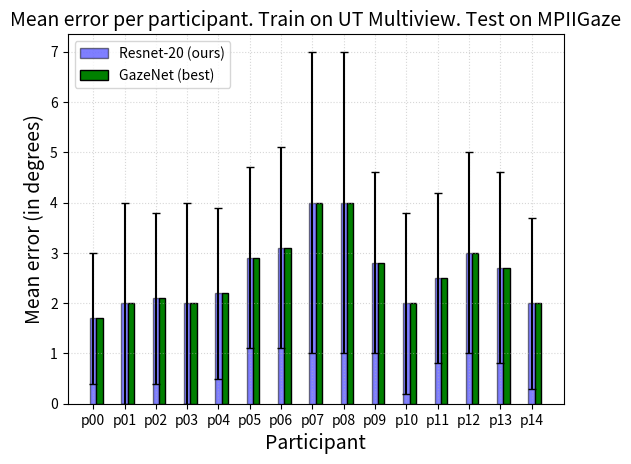

Generate this figure with matplotlib:
import matplotlib.pyplot as plt
import numpy as np
 
city=['p{:02}'.format(index) for index in range(15)]#['Delhi','Beijing','Washington','Tokyo','Moscow']
Gender=['Resnet-20 (ours)','GazeNet (best)']
pos = np.arange(len(city))
bar_width = 0.20#0.35
#resnet20=p00=[5.6,p01=7.2,p02=6.2,p03=7.2???,p04=7.4,p05=7.71,p06=7.0,p07=7.25,p08=7.3,p09=8.3,p10=6.46 ,p11=6.3,p12=6.57,p13=7.27,p14=6.55]
#ok=[p00=[3.33,3.95,3.60,3.85,3.68],p01=[3.71,3.68,3.25,3.88,4.08],p02=[4.05,3.98,3.88,4.15,3.81],p03=[4.55,3.19,3.88,5.0,4.66],p04[[4.10,4.12,4.09,4.57,4.49],p05=[4.65,5.2,4.75,4.55,4.22 ],p06=[4.95,5.81,5.15,4.65,4.5],p07=[6.18,6.36,6.53,??,6.188],p08=[6.12,??,6.57],p09=[],p10=[4.04,6.35,6.51,6.54,6.25],p11=[??,4.37,4.23,],p12=[],p13=[7.3,5.7,6.84,6.85,8.15],p14=[5.0,4.15,5.41,4.82,7.20]]
gazenet=[1.7,2,2.1,2,2.2,2.9,3.1,4,4,2.8,2,2.5,3,2.7,2]
gazenetstd=[1.3,2,1.7,2,1.7,1.8,2,3,3,1.8,1.8,1.7,2,1.9,1.7]
 
plt.bar(pos,gazenet,bar_width,yerr=gazenetstd,alpha=0.5,color='blue',edgecolor='black',capsize=3)
plt.bar(pos+bar_width,gazenet,bar_width,color='green',edgecolor='black')




plt.xticks(pos, city)
plt.xlabel('Participant', fontsize=14)
plt.ylabel('Mean error (in degrees)', fontsize=14)
plt.title('Mean error per participant. Train on UT Multiview. Test on MPIIGaze',fontsize=14)
plt.grid(alpha=0.5, linestyle=':')

plt.legend(Gender,loc=2)
plt.show()